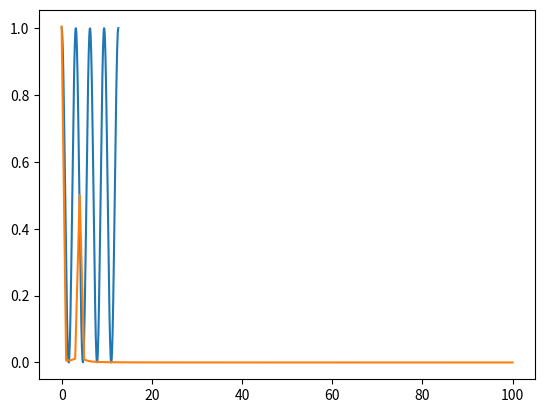

The matplotlib source for this figure:
import numpy as np
import matplotlib.pyplot as plt

x = np.linspace(0,4*np.pi,200)
y = np.abs(np.cos(x))**2
plt.plot(x,y)

coeffs = np.fft.rfft(y,200)
amps = 2*np.abs(coeffs)/200

freqs = np.arange(len(amps))
plt.plot(freqs, amps)
plt.show()